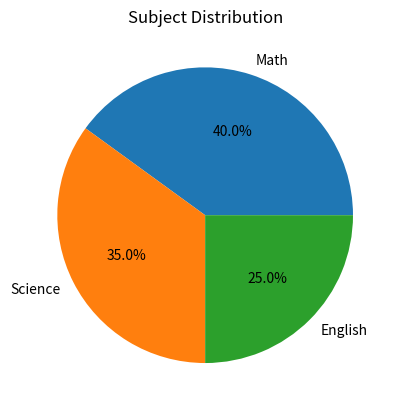

The matplotlib source for this figure:
import matplotlib.pyplot as plt

subjects = ["Math", "Science", "English"]
marks = [40, 35, 25]

plt.pie(marks,
        labels=subjects,
        autopct="%1.1f%%")

plt.title("Subject Distribution")

plt.show()
